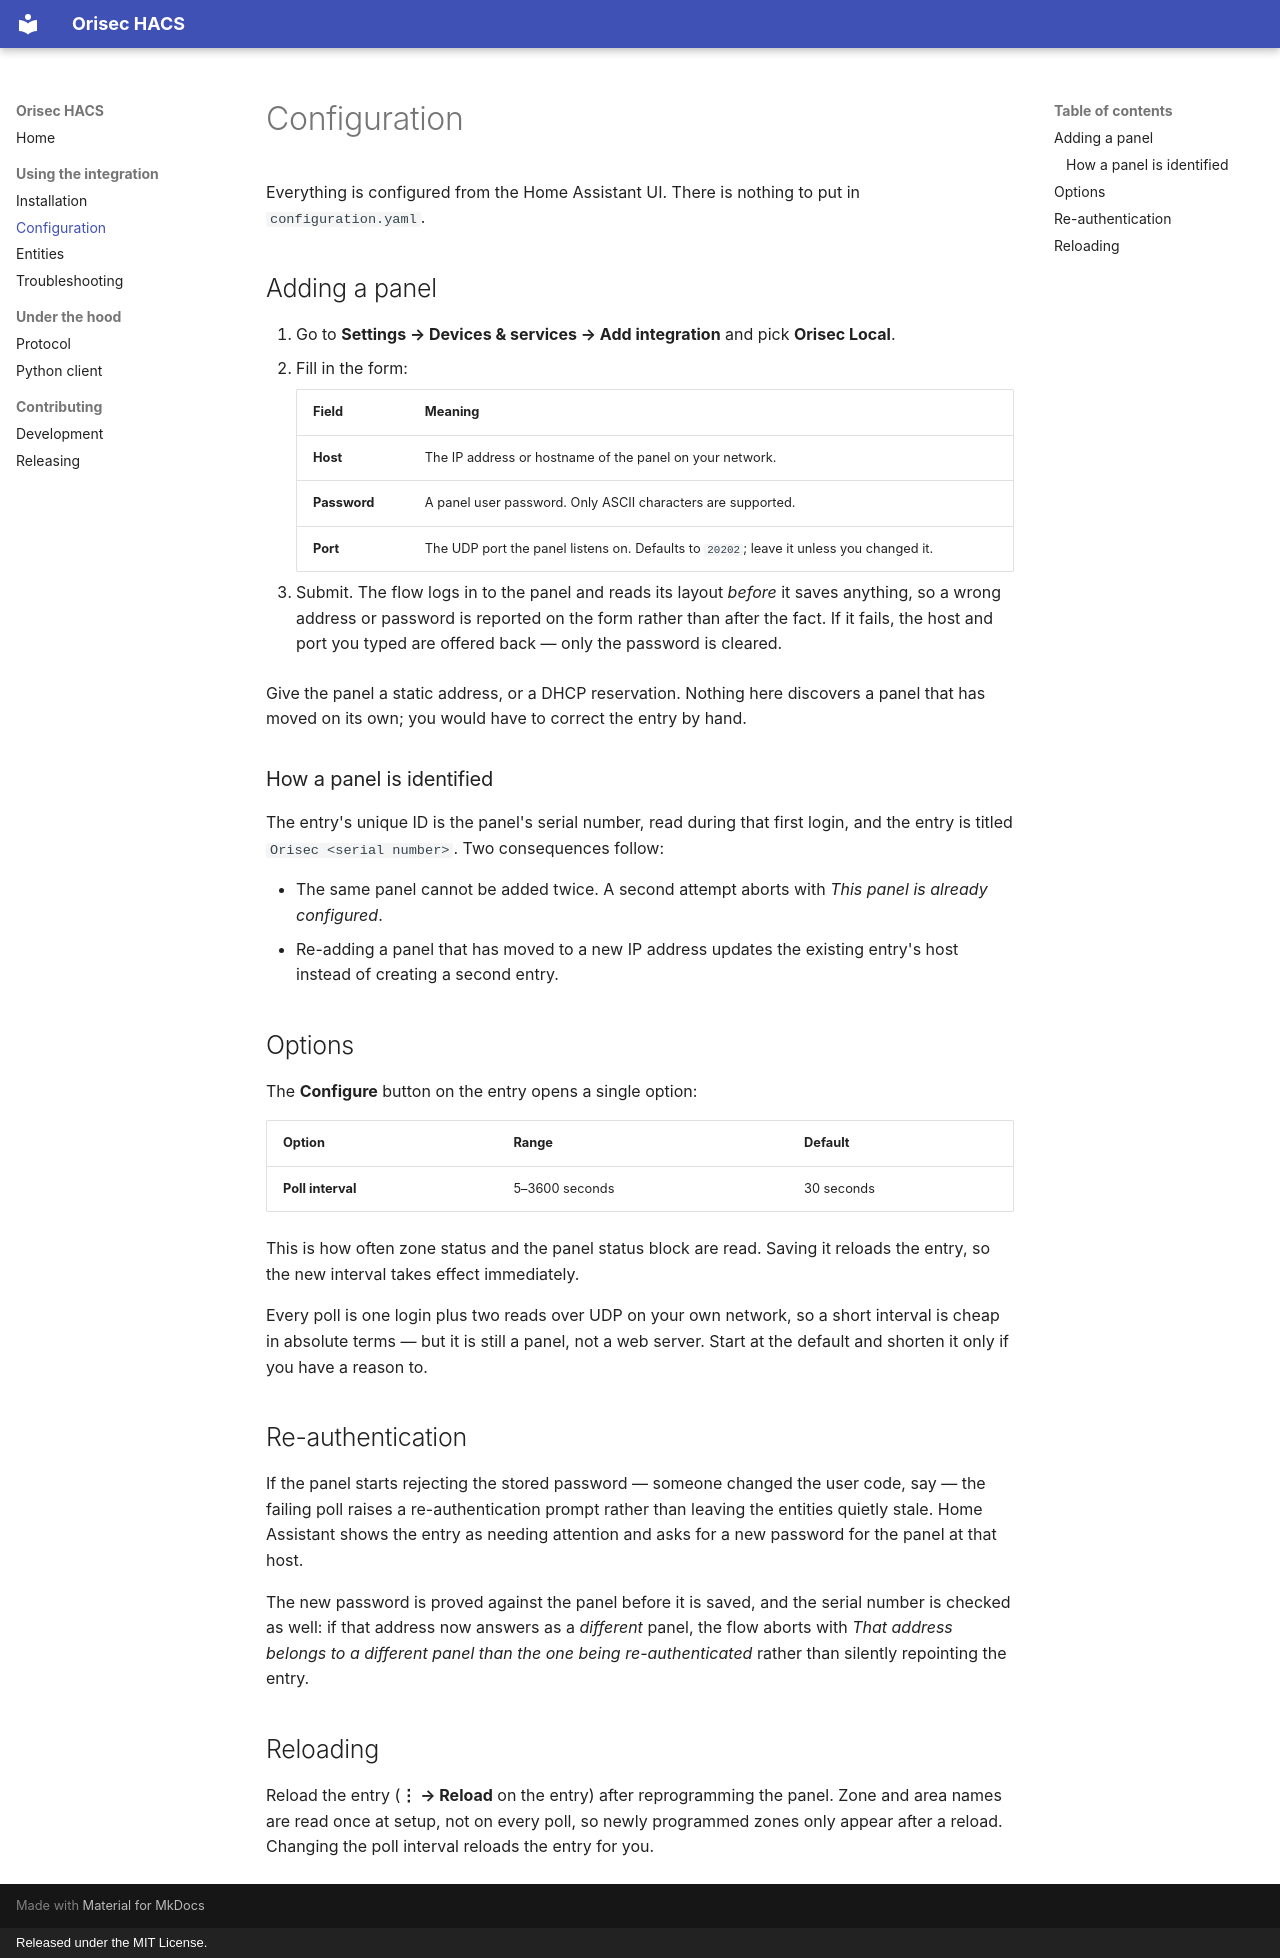

repository: gregoryduckworth/orisec-hacs · page: configuration/index.html · generator: mkdocs · copyright: Released under the MIT License.

# Configuration

Everything is configured from the Home Assistant UI. There is nothing to put in
`configuration.yaml`.

## Adding a panel

1. Go to **Settings → Devices & services → Add integration** and pick **Orisec Local**.
2. Fill in the form:

    | Field | Meaning |
    | --- | --- |
    | **Host** | The IP address or hostname of the panel on your network. |
    | **Password** | A panel user password. Only ASCII characters are supported. |
    | **Port** | The UDP port the panel listens on. Defaults to `20202`; leave it unless you changed it. |

3. Submit. The flow logs in to the panel and reads its layout *before* it saves
   anything, so a wrong address or password is reported on the form rather than after
   the fact. If it fails, the host and port you typed are offered back — only the
   password is cleared.

Give the panel a static address, or a DHCP reservation. Nothing here discovers a panel
that has moved on its own; you would have to correct the entry by hand.

### How a panel is identified

The entry's unique ID is the panel's serial number, read during that first login, and
the entry is titled `Orisec <serial number>`. Two consequences follow:

- The same panel cannot be added twice. A second attempt aborts with *This panel is
  already configured*.
- Re-adding a panel that has moved to a new IP address updates the existing entry's host
  instead of creating a second entry.

## Options

The **Configure** button on the entry opens a single option:

| Option | Range | Default |
| --- | --- | --- |
| **Poll interval** | 5–3600 seconds | 30 seconds |

This is how often zone status and the panel status block are read. Saving it reloads the
entry, so the new interval takes effect immediately.

Every poll is one login plus two reads over UDP on your own network, so a short interval
is cheap in absolute terms — but it is still a panel, not a web server. Start at the
default and shorten it only if you have a reason to.

## Re-authentication

If the panel starts rejecting the stored password — someone changed the user code, say —
the failing poll raises a re-authentication prompt rather than leaving the entities
quietly stale. Home Assistant shows the entry as needing attention and asks for a new
password for the panel at that host.

The new password is proved against the panel before it is saved, and the serial number
is checked as well: if that address now answers as a *different* panel, the flow aborts
with *That address belongs to a different panel than the one being re-authenticated*
rather than silently repointing the entry.

## Reloading

Reload the entry (**⋮ → Reload** on the entry) after reprogramming the panel. Zone and
area names are read once at setup, not on every poll, so newly programmed zones only
appear after a reload. Changing the poll interval reloads the entry for you.
